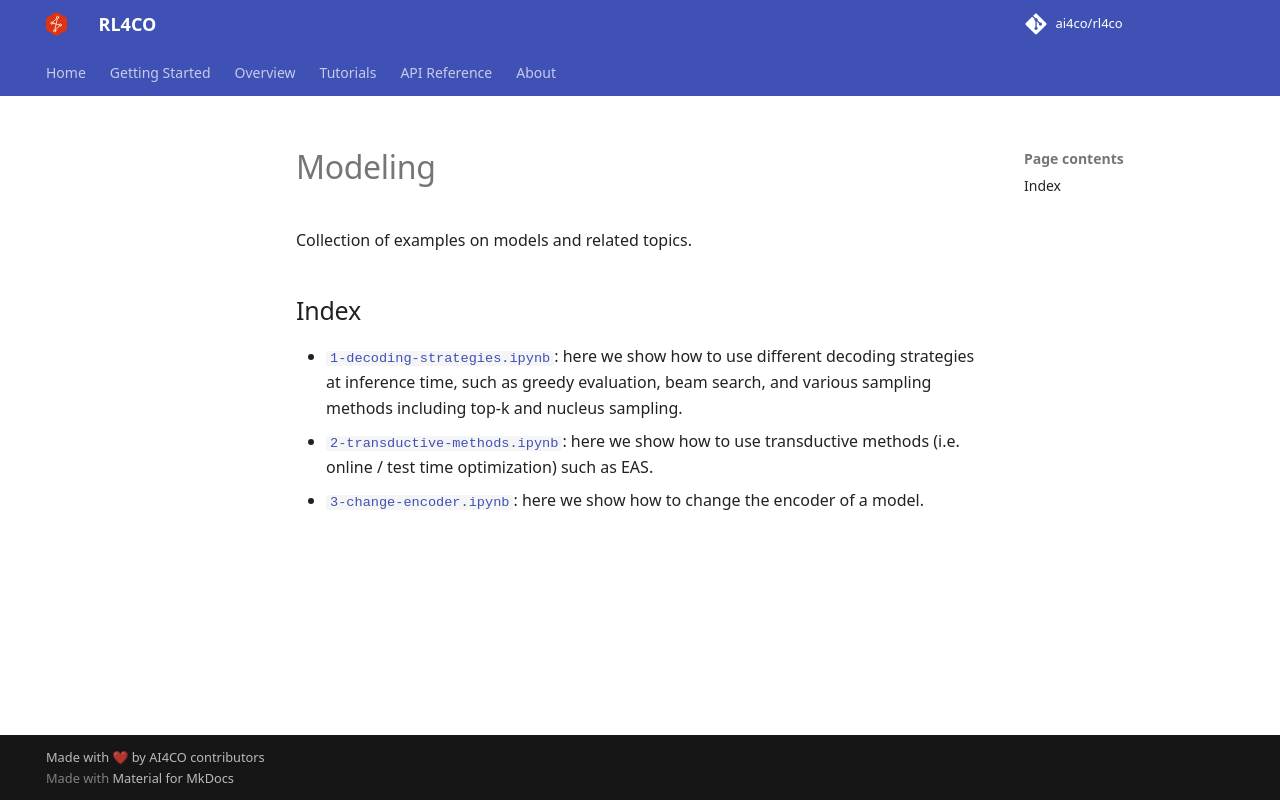

repository: ai4co/rl4co · page: examples/modeling/index.html · generator: mkdocs

# Modeling

Collection of examples on models and related topics.


## Index

- [`1-decoding-strategies.ipynb`](1-decoding-strategies.ipynb): here we show how to use different decoding strategies at inference time, such as greedy evaluation, beam search, and various sampling methods including top-k and nucleus sampling.
- [`2-transductive-methods.ipynb`](2-transductive-methods.ipynb): here we show how to use transductive methods (i.e. online / test time optimization) such as EAS.
- [`3-change-encoder.ipynb`](3-change-encoder.ipynb): here we show how to change the encoder of a model.
